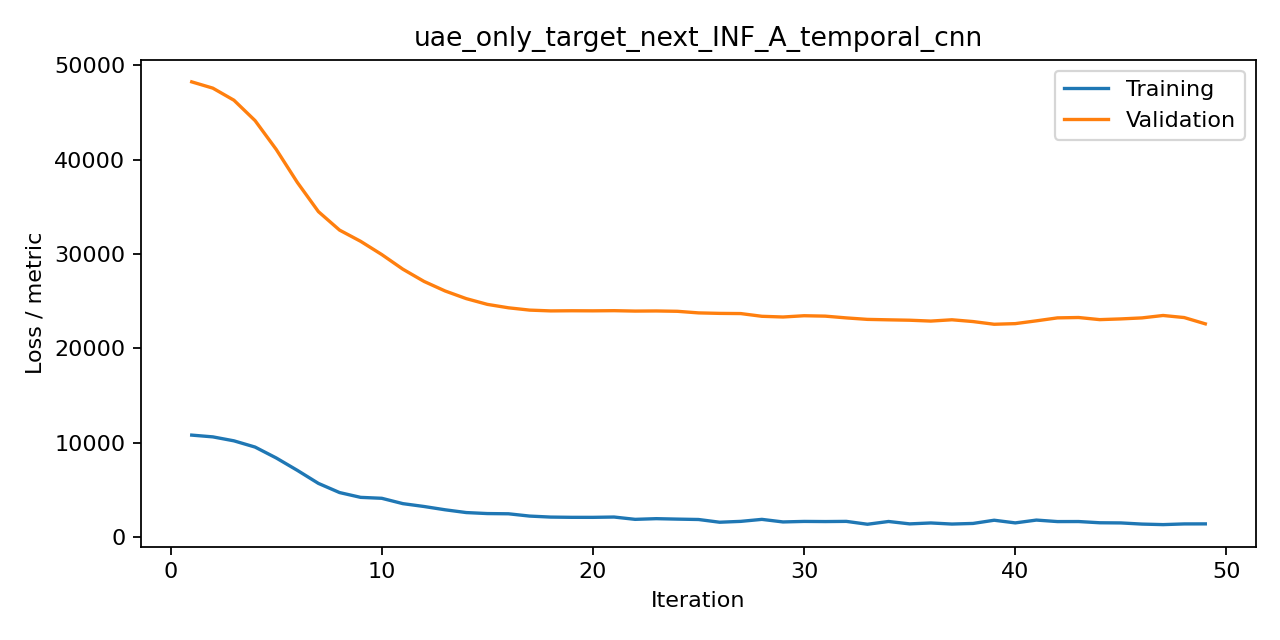

The file beside this chart, header and first rows:
iteration, train, valid, metric
1, 10827, 48237, mse
2, 10640, 47572, mse
3, 10220, 46292, mse
4, 9560, 44135, mse
5, 8408, 41088, mse
6, 7096, 37593, mse
7, 5712, 34494, mse
8, 4743, 32540, mse
9, 4234, 31349, mse
10, 4135, 29949, mse
11, 3569, 28398, mse
12, 3267, 27105, mse
13, 2918, 26091, mse
14, 2625, 25281, mse
15, 2518, 24673, mse
16, 2494, 24310, mse
17, 2252, 24065, mse
18, 2145, 23981, mse
19, 2119, 23997, mse
20, 2117, 23988, mse
21, 2151, 24005, mse
22, 1905, 23961, mse
23, 1978, 23975, mse
24, 1930, 23939, mse
25, 1890, 23770, mse
26, 1601, 23718, mse
27, 1692, 23698, mse
28, 1903, 23410, mse
29, 1631, 23335, mse
30, 1686, 23470, mse
31, 1671, 23427, mse
32, 1690, 23240, mse
33, 1387, 23083, mse
34, 1679, 23036, mse
35, 1425, 22994, mse
36, 1523, 22903, mse
37, 1408, 23042, mse
38, 1472, 22853, mse
39, 1812, 22566, mse
40, 1530, 22633, mse
41, 1828, 22929, mse
42, 1669, 23243, mse
43, 1673, 23281, mse
44, 1544, 23057, mse
45, 1527, 23133, mse
46, 1404, 23239, mse
47, 1348, 23496, mse
48, 1421, 23276, mse
49, 1426, 22610, mse
